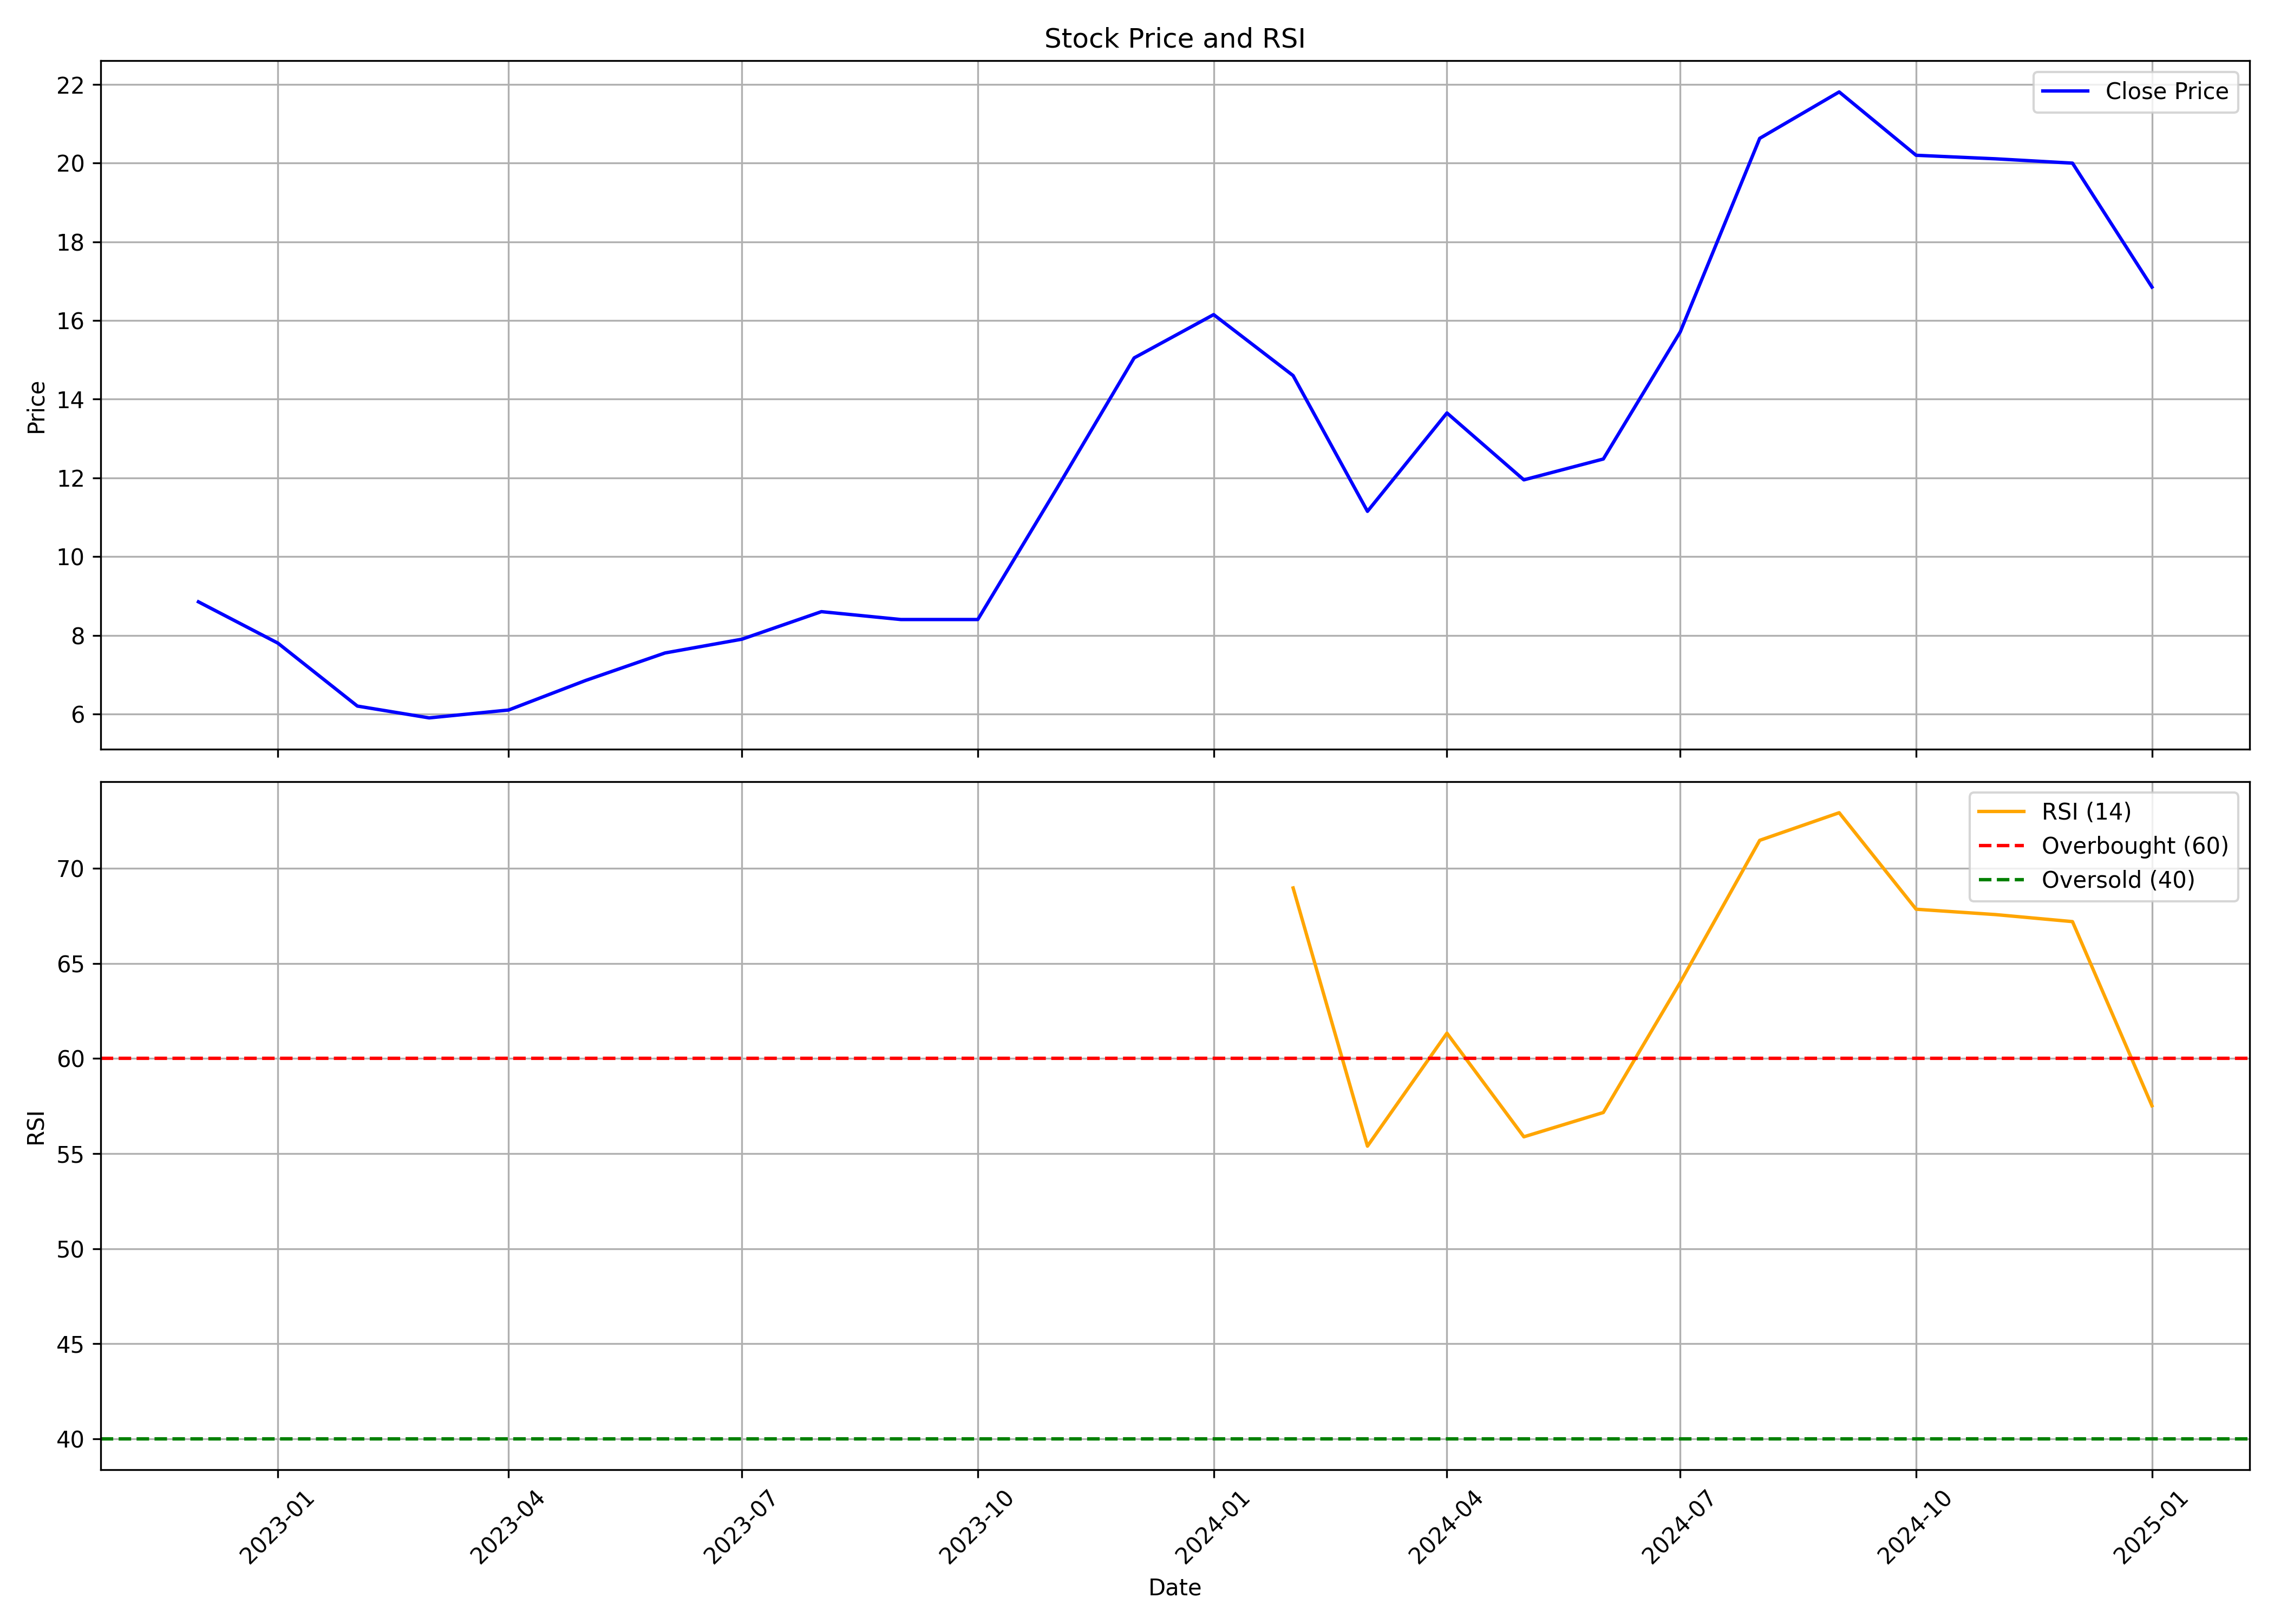

The data file committed next to this chart (first rows):
, Unnamed: 0.1, Unnamed: 0, date, symbol, open, high, low, close, volume, rsi
0, 0, 0, 2022-12-01, SYNCOMF, 7.95, 11.6, 7.65, 8.85, 80018852, 
1, 1, 1, 2023-01-01, SYNCOMF, 8.9, 9.75, 7.1, 7.8, 45813334, 
2, 2, 2, 2023-02-01, SYNCOMF, 8.0, 8.05, 6.15, 6.2, 23045754, 
3, 3, 3, 2023-03-01, SYNCOMF, 6.2, 7.1, 4.6, 5.9, 31323285, 
4, 4, 4, 2023-04-01, SYNCOMF, 5.9, 6.9, 5.8, 6.1, 17645184, 
5, 5, 5, 2023-05-01, SYNCOMF, 6.1, 7.45, 6.05, 6.85, 30930877, 
6, 6, 6, 2023-06-01, SYNCOMF, 6.85, 8.3, 6.6, 7.55, 47314163, 
7, 7, 7, 2023-07-01, SYNCOMF, 7.65, 8.25, 7.1, 7.9, 36219652, 
8, 8, 8, 2023-08-01, SYNCOMF, 7.9, 9.85, 7.2, 8.6, 102622688, 
9, 9, 9, 2023-09-01, SYNCOMF, 8.65, 9.0, 8.0, 8.4, 32016057, 
10, 10, 10, 2023-10-01, SYNCOMF, 8.4, 9.85, 7.25, 8.4, 83599535, 
11, 11, 11, 2023-11-01, SYNCOMF, 8.45, 13.7, 8.25, 11.75, 203239198, 
12, 12, 12, 2023-12-01, SYNCOMF, 11.9, 16.9, 10.55, 15.05, 234427152, 
13, 13, 13, 2024-01-01, SYNCOMF, 15.35, 18.65, 14.7, 16.15, 175616279, 
14, 14, 14, 2024-02-01, SYNCOMF, 16.55, 16.55, 13.45, 14.6, 41752996, 68.98
15, 15, 15, 2024-03-01, SYNCOMF, 15.0, 15.1, 11.0, 11.15, 24155609, 55.39
16, 16, 16, 2024-04-01, SYNCOMF, 11.45, 14.45, 11.3, 13.65, 29193403, 61.33
17, 17, 17, 2024-05-01, SYNCOMF, 13.65, 14.25, 11.9, 11.95, 47010657, 55.88
18, 18, 18, 2024-06-01, SYNCOMF, 12.2, 13.36, 10.95, 12.48, 63084728, 57.16
19, 19, 19, 2024-07-01, SYNCOMF, 12.54, 17.39, 12.45, 15.71, 171887885, 64.01
20, 20, 20, 2024-08-01, SYNCOMF, 15.84, 23.05, 14.67, 20.63, 355548420, 71.48
21, 21, 21, 2024-09-01, SYNCOMF, 20.95, 27.9, 19.5, 21.81, 351994281, 72.93
22, 22, 22, 2024-10-01, SYNCOMF, 21.9, 22.79, 17.84, 20.2, 101900722, 67.86
23, 23, 23, 2024-11-01, SYNCOMF, 20.36, 22.08, 19.45, 20.11, 51108301, 67.57
24, 24, 24, 2024-12-01, SYNCOMF, 20.1, 23.87, 19.47, 20.0, 68359548, 67.21
25, 25, 25, 2025-01-01, SYNCOMF, 20.03, 21.05, 16.15, 16.85, 43676525, 57.52
